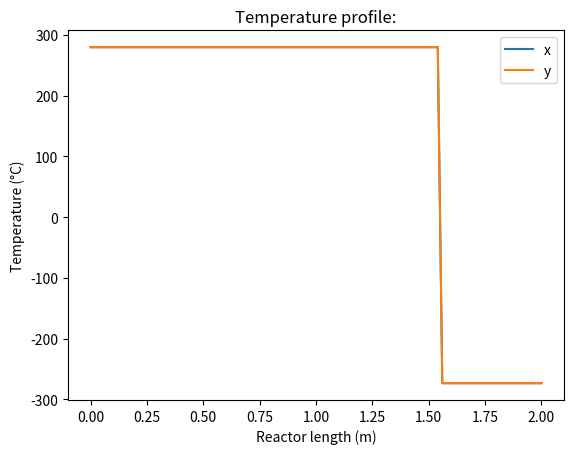
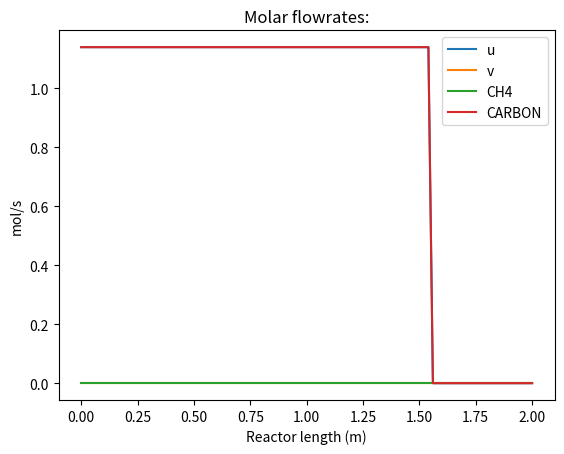
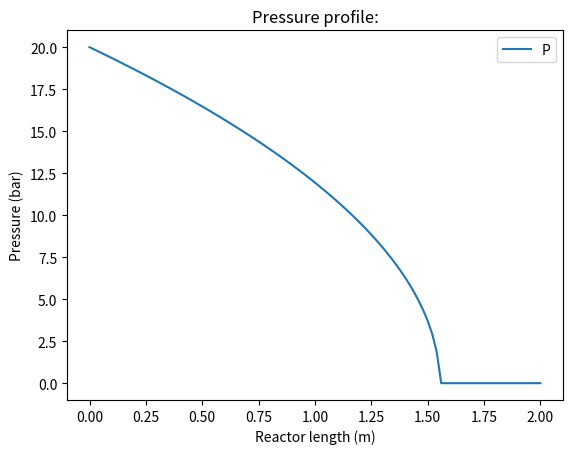
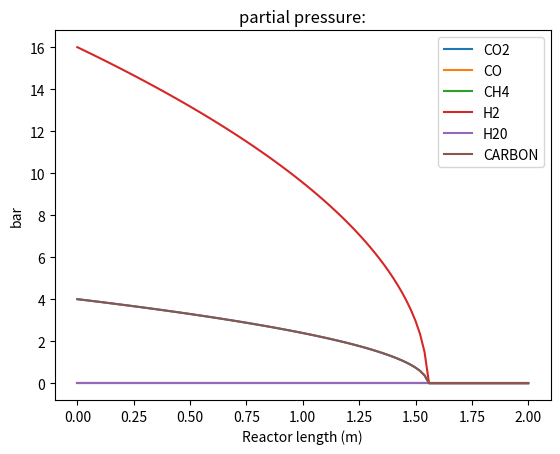

These charts were generated, in order, by the following Python code:
# MULTI-TUBULAR SHELL&TUBE CO2 METHANATION REACTOR 
# AUTHOR = Lukas Hiel
# 1) ------- Import packages: ------- 
import numpy as np
from scipy.integrate import solve_ivp
import math
import matplotlib.pyplot as plt 

# 2) ------- Define model parameters: ------- 

# i. Feed conditions:  
T_0 = 280+273 # Inlet temperature (K) -> Fill in with correct value
P_0 =  20# Inlet pressure (bar) -> Fill in with correct value
GHSV =  3000# Gas-hourly space velocity (h-1)
GHSV_s = GHSV/3600
Ta_0 = 280+273 # Inlet temperature of the cooling liquid (K) -> Fill in with correct value
m_c = 0 # Inlet flow of the cooling liquid (kg/s) -> Fill in with correct value
y_CO2_0 = 0.2 # Molar fraction of CO2 (mol%) -> Fill in with correct value
y_H2_0 = 0.8 # Molar fraction of H2 (mol%) -> Fill in with correct value
y_H2O_0 = 0 # Molar fraction of H2O (mol%) -> Fill in with correct value
y_CO_0 = 0.0 # Molar fraction of CO (mol%) -> Fill in with correct value
y_CH4_0 = 0.0 # Molar fraction of CH4 (mol%) -> Fill in with correct value
y_I_0 = 0.0 # Molar fraction of inert (mol%) -> Fill in with correct value

# ii. Components parameters:
Mr_CO2 = 44.01 # Molar mass of CO2 (g/mol)
Mr_H2 = 2.016 # Molar mass of H2 (g/mol)
Mr_H2O = 18.01528 # HMolar mass of H2O (g/mol)
Mr_CO = 28.01 # Molar mass of CO (g/mol)
Mr_CH4 = 16.04 # Molar mass of CH4 (g/mol)
Mr_I = 28.0134 # Molar mass of pure N2 (g/mol)

# The heat capacity equals cp_i = cp_i_ref + (T(°C) - 200°C)*dcp_i
cp_CO2_ref = 43.9678 # Heat capacity of pure CO2 at 200°C (J/mol.K)
cp_H2_ref = 29.2994 # Heat capacity of pure H2 at 200°C (J/mol.K)
cp_H2O_ref = 34.9457 # Heat capacity of pure H2O at 200°C (J/mol.K)
cp_CO_ref = 29.646 # Heat capacity of pure CO at 200°C (J/mol.K)
cp_CH4_ref = 44.9349 # Heat capacity of pure CH4 at 200°C (J/mol.K)
cp_I_ref = 29.4721 # Heat capacity of pure N2 at 200°C (J/mol.K)

dcp_CO2 = 0.0195 # Sensitiviy of heat capacity of pure CO2 (J/mol.K**2)
dcp_H2 = 0.0015 # Sensitiviy of heat capacity of pure H2 (J/mol.K**2)
dcp_H2O = 0.012 # Sensitiviy of heat capacity of pure H2O (J/mol.K**2)
dcp_CO = 0.007 # Sensitiviy of heat capacity of pure CO (J/mol.K**2)
dcp_CH4 = 0.0537 # Sensitiviy of heat capacity of pure CH4 (J/mol.K**2)
dcp_I = 0.0064 # Sensitiviy of heat capacity of pure N2 (J/mol.K**2)

# Specific heat capacity of water cp_c = cp_c_ref + cp_c_1*(T(°C) - 50°C) + cp_c_2*(T(°C) - 50°C)**2
cp_c_ref = 4.22728E+03 # Specific heat capacity of cooling water at 55bar and 50°C (J/kg.K)
dcp_c_1 = 0.7026 # Polynomial constant 1 to calculate the specific heat capacity of water at 55 bar and T(°C)
dcp_c_2 = 0.0667 # Polynomial constant 1 to calculate the specific heat capacity of water at 55 bar and T(°C)

# The viscosity equals mu_i = mu_i_ref + (T(°C) - 200°C)*dmu_i
mu_CO2_ref = 2.26E-05 # Viscosity of pure CO2 at 200°C (Pa.s)
mu_H2_ref = 1.22E-05 # Viscosity of pure H2 at 200°C (Pa.s)
mu_H2O_ref = 1.64E-05 # Viscosity of pure H2O at 200°C (Pa.s)
mu_CO_ref = 2.48E-05 # Viscosity of pure CO at 200°C (Pa.s)
mu_CH4_ref = 1.63E-05 # Viscosity of pure CH4 at 200°C (Pa.s)
mu_I_ref = 2.49E-05 # Viscosity of pure inert at 200°C (Pa.s)

dmu_CO2 = 3E-08 # Sensitivity of viscosity of pure CO2 (Pa.s/K)
dmu_H2 = 2E-08 # Sensitivity of viscosity of pure CO2 (Pa.s/K)
dmu_H2O = 4E-08 # Sensitivity of viscosity of pure CO2 (Pa.s/K)
dmu_CO = 3E-08 # Sensitivity of viscosity of pure CO2 (Pa.s/K)
dmu_CH4 = 2E-08 # Sensitivity of viscosity of pure CO2 (Pa.s/K)
dmu_I = 3E-08 # Sensitivity of viscosity of pure CO2 (Pa.s/K)

# iii.  Reactor & bed parameters: 
L = 2 # Reactor tube length (m) -> Fill in with correct value
d_tube = 0.1  # Reactor tube inner diameter (m) -> Fill in with correct value
d_cat = 0.001 # Diameter of spherical catalyst particles (m)

eps = 0.3 # Effective void fraction of catalyst bed (-)-> Fill in with correct value
rho_cat =  3950 # Density of Ni/Al2O3 catalyst (kg/m³)-> Fill in with correct value
rho_bed =  rho_cat*(1-eps)*4/3*np.pi*d_cat**3 #-> Fill in with correct formula
U = 0 # Global heat transfer coefficient (W/m².K) -> Fill in with correct value
dH_vap_ref = 1.603E+03 # Enthalpy of vaporization of cooling water (kJ/kg) at 55 bar

# iv. Kinetic model parameters: 
T_ref = 298 # Reference temperature (K)
dH_WGS_ref = 41E+03 # Heat of reaction at 298K, 1 atm (J/mol)
dH_COmeth_ref = -206E+03 # Heat of reaction at 298K, 1 atm (J/mol)
dH_CO2meth_ref = -165E+03 # Heat of reaction at 298K, 1 atm (J/mol)

dG_WGS_ref = 29E+03 # Heat of reaction at 298K, 1 atm (J/mol)
dG_COmeth_ref = -142E+03 # Heat of reaction at 298K, 1 atm (J/mol)
dG_CO2meth_ref = -114E+03 # Heat of reaction at 298K, 1 atm (J/mol)

k_1_0 = (4.8/3.6)*1E+09 # Reaction rate coefficient CO methanation (mol/kg_cat.s) -> Fill in the correct value
k_2_0 = (7.83/3.6)*1E+06 # Reaction rate coefficient rWGS (mol/kg_cat.s/bar)

E_1 = 103E+03 # Activation energy coefficient CO methanation (J/mol)-> Fill in the correct value
E_2 = 62E+03 # Activation energy coefficient rWGS (J/mol)-> Fill in the correct value

K_C_0 = 5.8E-04 # Pre-exponential factor of adsorption constant for C (bar^-0.5)-> Fill in the correct value
K_H_0 = 1.6E-02 # Pre-exponential factor of adsorption constant for H (bar^-0.5)-> Fill in the correct value
K_CO_0 = 8.23E-05 # Pre-exponential factor of adsorption constant for CO (bar^-1)-> Fill in the correct value
K_H2_0 = 6.12E-09 # Pre-exponential factor of adsorption constant for H2 (bar^-1)-> Fill in the correct value
K_H2O_0 = 1.77E+05 # Pre-exponential factor of adsorption constant for H2O (-)-> Fill in the correct value
K_CH4_0 = 6.65E-04 # Pre-exponential factor of adsorption constant for CH4 (bar^-1)-> Fill in the correct value

dH_C = -42E+03 # Adsorption enthalpy for C (J/mol)-> Fill in the correct value
dH_H = -16E+03 # Adsorption enthalpy for H (J/mol)-> Fill in the correct value
dH_CO = -70650# Adsorption enthalpy for CO (J/mol)-> Fill in the correct value
dH_H2 = -82900 # Adsorption enthalpy for H2 (J/mol)-> Fill in the correct value
dH_H2O = 88680 # Adsorption enthalpy for H2O (J/mol)-> Fill in the correct value
dH_CH4 = -38280 # Adsorption enthalpy for CH4 (J/mol)-> Fill in the correct value

# v.  Calculate inlet flow:
R = 8.314 # Ideal gas constant (J/mol.K)
V = L*np.pi*d_tube**2/4
F_0 = GHSV_s*(V)*((P_0*1e5)/(R*T_0)) # initial flowrate into  reactor  (mol/s) -> Fill in with correct formula (use GHSV)
#print(F_0)
# 3) ------- Define functions: ------- 
def rates(p,T):
    # Create a function for rates(p,T) -> Fill in with correct formulas
    k_1 = k_1_0 * np.exp(-E_1/(R*T))
    k_2 = k_2_0*np.exp(-E_2/(R*T))
    K_C = K_C_0 * np.exp(-dH_C/(R*T))
    K_H = K_H_0 * np.exp(-dH_H/(R*T))
    K_CO = K_CO_0 * np.exp(-dH_CO/(R*T))
    K_H2 = K_H2_0*np.exp((-dH_H2)/(R*T))
    K_H2O = K_H2O_0*np.exp((-dH_H2O)/(R*T))
    K_CH4 = K_CH4_0*np.exp((-dH_CH4)/(R*T))
    K_METH = np.exp(26830/T-30.114)
    K_WGS = np.exp(4400/T-4.036)
# Assuming p is a NumPy array or list
    if p[3] == 0:
        # Handle the case where p[3] is zero
        r_meth = 0  # or any other appropriate value or action
    else:
        r_meth = (
            (-k_1 * K_C * K_H**2 * np.sqrt(p[3]) * p[1])
            / ((1 + K_C * np.sqrt(p[3]) + K_H * np.sqrt(p[1]))**3)
            + (k_1 * K_C * K_H**2 * ((p[4] * p[2]) / (np.sqrt(p[3])) * p[1]**2)*(1/K_METH))
            / ((1 + K_C * np.sqrt(p[3]) + K_H * np.sqrt(p[1]))**3)
        )

    #-> Fill in with correct formula
    r_WGS = ((k_2/p[1])*(p[3]*p[2]-(p[1]*p[0])/K_WGS))/(1+K_CO*p[3]+K_H2*p[1]+K_CH4*p[4]+(K_H2O*p[2])/p[1])**2 #-> Fill in with correct formula
    r=[r_WGS, r_meth]
    return r

def Mr_mix(y):
    # Create a function for Mr_mix(y)-> Fill in with correct formula
    Mr_g = y[0]*Mr_CO2+y[1]*Mr_H2+y[2]*Mr_H2O+y[3]*Mr_CO+y[4]*Mr_CH4+y[5]*Mr_I
    return Mr_g

def cp_mix(y,T):
    # Create a function for cp_mix(y,T)-> Fill in with correct formulas
    
    cp_CO2= cp_CO2_ref + (T - 473)*dcp_CO2
    cp_H2= cp_H2_ref + (T - 473)*dcp_H2
    cp_H2O= cp_H2O_ref + (T - 473) * dcp_H2O
    cp_CO= cp_CO_ref + (T - 473) * dcp_CO
    cp_CH4= cp_CH4_ref + (T - 473) * dcp_CH4
    cp_I= cp_I_ref + (T - 473)*dcp_I
    
    cp_g = y[0]*cp_CO2+y[1]*cp_H2+y[2]*cp_H2O+y[3]*cp_CO+y[4]*cp_CH4+y[5]*cp_I #-> Fill in with correct formula
    return cp_g

def mu_mix(y,T):
    # Create a function for mu_mix(p,T)-> Fill in with correct formulas
    
    mu_CO2= mu_CO2_ref + (T - 473)*dmu_CO2
    mu_H2= mu_H2_ref + (T - 473)*dmu_H2
    mu_H2O= mu_H2O_ref + (T - 473)*dmu_H2O
    mu_CO= mu_CO_ref + (T - 473)*dmu_CO
    mu_CH4= mu_CH4_ref + (T - 473)*dmu_CH4
    mu_I= mu_I_ref + (T - 473)*dmu_I
    
    mu_g = y[0]*mu_CO2+y[1]*mu_H2+y[2]*mu_H2O+y[3]*mu_CO+y[4]*mu_CH4+y[5]*mu_I #-> Fill in with correct formula
    return mu_g

def rho_mix(Mr_g, P, T):
    # Create a function for rho_mix(Mr_g,p,T)-> Fill in with correct formula (kg/m3)
    rho_g = (P*1e2*Mr_g)/(R*T)
    return rho_g

# 4) ------- Spatial discretization: ------- 
n_z = 100 # Number of segments in reactor 
dz = L/n_z  # Segment size (m) -> Fill in with correct formula
S = d_tube**2/4*np.pi# Cross-sectional area of 1 reactor tube (m²) -> Fill in with correct formula
Peri = d_tube*np.pi # Perimeter of 1 reactor tube (m) -> Fill in with correct formula
dV =  S*dz# Unit volume (m³) -> Fill in with correct formula
dA = S # Unit area (m²) -> Fill in with correct formula
a = dA/dV # Specific area / volume (m²/m³) -> Fill in with correct formula

# Lists & dictionaries:
Y_list = np.zeros((n_z + 1, 9)) # Results of balances
F_list = np.zeros((n_z + 1, 6)) # Molar flowrates in reactor tube (mol/s)
y_list = np.zeros((n_z + 1, 6)) # Molar fraction in reactor tube (mol%)
p_list = np.zeros((n_z + 1, 6)) # Partial pressures in reactor tube (bar)
T_list = np.zeros(n_z+1) # Axial temperature profile of gas in reactor tube (K) 
Ta_list = np.zeros(n_z+1) # Axial temperature profile of cooling liquid around reactor tube (K) 
P_list = np.zeros(n_z+1) # Axial pressure profile in reactor tube (bar) 

# 5) ------- Initialization: ------- 
y_list[0] = [y_CO2_0, y_H2_0, y_H2O_0, y_CO_0, y_CH4_0, y_I_0]
p_list[0] = y_list[0]*P_0
F_list[0] = F_0*y_list[0]
T_list[0] = T_0
Ta_list[0] = Ta_0
P_list[0] = P_0
Y_list[0] = np.concatenate([F_list[0], [T_list[0], Ta_list[0], P_list[0]]])
Mr_0 = Mr_mix(y_list[0])
mu_0 = mu_mix(y_list[0], T_list[0])
cp_0 = cp_mix(y_list[0], T_list[0])
rho_0 = rho_mix(Mr_0, P_list[0], T_list[0]) 
u_0 = GHSV_s*V/S # Gas velocity (m/s) -> Fill in with correct formula
#print(Y_list[0])
# 6) ------- Define ODE system: 1-dimensional, steady-state, non-isothermal FBR: ------- 
tol1 = 1E-12
tol2 = 1E-12
def ode_system(z,Y):
    # Dependent variables:
    F = Y[:6] # Molar flowrates (mol/s)
    
    F = [1E-10 if i < 0 else i for i in F]
    
    T = Y[6] # Temperature of fluid (K)
    if T < 273.15:
        T = 273.15
    elif T > 900:
        T = 900

    Ta = Y[6+1] # Temperature of cooling fluid (K)
    
    P = Y[6+2] # Pressure of fluid (bar)
        
    F_tot = sum(F)
    y = F/F_tot
    p = y*P
    #print(P,y)
    C = P*1e5/(R*T)
    u = F_tot/dA * (1/C) # Gas velocity (m/s) -> Fill in with the correct formula 
    
    Mr_g = Mr_mix(y)
    mu_g = mu_mix(y, T)
    cp_g = cp_mix(y, T)
    rho_g = rho_mix(Mr_g, P, T)
    
    Cp_c = cp_c_ref + dcp_c_1*(T-323)+ dcp_c_2*(T-323)**2 #calculate heat capacity of cooling liquid
    # Mole balances: ---- DON'T adjust
    dF_dz = np.zeros(6)
    dF_dz_min = -np.array(F)/dz
    M_rates = np.array([[1, 0], [1, 3], [-1, -1], [-1, 1], [0, -1], [0, 0]])*S*rho_bed
    r = np.array(rates(p,T))
    dF_dz = np.dot(M_rates,r)
    
    #tolerance settings --- DON'T adjust
    while any(x + tol1 < y for x,y in zip(dF_dz, dF_dz_min)):
                
        if np.abs(r[0]) < 1E-14:
            r[0] = 0
        if np.abs(r[1]) < 1E-14:
            r[1] = 0

        if dF_dz[0] + tol1 <= dF_dz_min[0]:
            r[0] = dF_dz_min[0]/(S*rho_bed)
            dF_dz = np.dot(M_rates,r)
            
        if dF_dz[1] + tol1 <= dF_dz_min[1]:
            if r[0] >= 0 and r[1] < 0:
                r[1] = ((dF_dz_min[1]/(S*rho_bed)) - r[0])/3
            elif r[0] < 0 and r[1] >= 0:
                r[0] = (dF_dz_min[1]/(S*rho_bed)) - 3*r[1]
            elif r[0] <= 0 and r[1] <= 0:
                r[0] = (dF_dz_min[1]/(S*rho_bed))*r[0]/(r[0] + 3*r[1] + 1E-14)
                r[1] = 3*(dF_dz_min[1]/(S*rho_bed))*r[1]/(r[0] + 3*r[1] + 1E-14)
            dF_dz = np.dot(M_rates,r)
            
        if dF_dz[2] + tol1 <= dF_dz_min[2]:
            if r[0] > 0 and r[1] <= 0:
                r[0] = -((dF_dz_min[2]/(S*rho_bed)) + r[1])
            elif r[0] <= 0 and r[1] > 0:
                r[1] = -((dF_dz_min[2]/(S*rho_bed)) + r[0])
            elif r[0] >= 0 and r[1] >= 0:
                r[0] = -(dF_dz_min[2]/(S*rho_bed))*r[0]/(-r[0] - r[1] + 1E-14)
                r[1] = -(dF_dz_min[2]/(S*rho_bed))*r[1]/(-r[0] - r[1] + 1E-14)
            dF_dz = np.dot(M_rates,r)
        
        if dF_dz[3] + tol1 <= dF_dz_min[3]:
            if r[0] > 0 and r[1] >= 0:
                r[0] = r[1] - (dF_dz_min[3]/(S*rho_bed))
            elif r[0] <= 0 and r[1] < 0:
                r[1] = (dF_dz_min[3]/(S*rho_bed)) + r[0]
            elif r[0] >= 0 and r[1] <= 0:
                r[0] = (dF_dz_min[3]/(S*rho_bed))*r[0]/(r[1] - r[0] + 1E-14)
                r[1] = (dF_dz_min[3]/(S*rho_bed))*r[1]/(r[1] - r[0] + 1E-14)
            dF_dz = np.dot(M_rates,r)
                        

        if dF_dz[4] + tol1 <= dF_dz_min[4]:
            r[1] = -dF_dz_min[4]/(S*rho_bed)
            dF_dz = np.dot(M_rates,r)
            
    # Energy balance:
    dH_COmeth = dH_COmeth_ref + cp_g*(T - T_ref)
    dH_WGS = dH_WGS_ref + cp_g*(T - T_ref)
            
    dT_dz = 0  # Fill in the correct formula
    #if dT_dz > 5E+03:
    #    dT_dz = 5E+03
    #elif dT_dz < -5E+03:
    #    dT_dz = -5E+03
    
    dTa_dz = 0 # Fill in the correct formula
    #if dTa_dz > 5E+03/((m_c)*Cp_c):
    #    dTa_dz = 5E+03/((m_c)*Cp_c)
    #elif dTa_dz < -5E+03/((m_c)*Cp_c):
    #    dTa_dz = -5E+03/((m_c)*Cp_c)
    
    
    # Pressure-drop:
    dP_dz = -(150*mu_g*((1-eps)**2)*u/((eps**3)*(d_cat**2)) + 1.75*(1-eps)*rho_g*(u**2)/((eps**3)*d_cat))*1E-05 # (bar)
    #print(mu_g,rho_g,dP_dz,u)
    #combine all differential equations    
    dY_dz = np.concatenate([dF_dz, [dT_dz, dTa_dz, dP_dz]])
   
    return dY_dz

# 7) ------- Solve ODE system: ------- 
for z in range(77):
    print(f"z = {z}")
    print(f"Y_list[{z}] = {Y_list[z]}")
    sol = solve_ivp(ode_system, (0, dz), Y_list[z], method="Radau")
    print(f"sol.y[:,-1] = {sol.y[:,-1]}")
    Y_list[z+1] = sol.y[:,-1]
    Y_list[z+1] = sol.y[:,-1]
    F_list[z+1] = Y_list[z+1][:6]
    T_list[z+1] = Y_list[z+1][6]
    Ta_list[z+1] = Y_list[z+1][6+1]
    P_list[z+1] = Y_list[z+1][6+2]
    y_list[z+1] = F_list[z+1]/sum(F_list[z+1])
    p_list[z+1] = y_list[z+1]*P_list[z+1]
    #print(P_list)
#print(F_list[98:100,:])
   
#%% 8) ------- Plotting: ------- 
import numpy as np
from scipy.integrate import solve_ivp
import math
import matplotlib.pyplot as plt 
plt.figure(0)
plt.plot(np.linspace(0,L,n_z+1), T_list - 273.15, label="x")
plt.plot(np.linspace(0,L,n_z+1), Ta_list - 273.15, label="y")
plt.xlabel('Reactor length (m)')
plt.ylabel('Temperature (°C)')
plt.title('Temperature profile:')
plt.legend()

plt.figure(1)
plt.plot(np.linspace(0,L,n_z+1), F_list[:,0], label="u")
plt.plot(np.linspace(0,L,n_z+1), F_list[:,3], label="v")
plt.plot(np.linspace(0,L,n_z+1), F_list[:,4], label="CH4")
plt.plot(np.linspace(0,L,n_z+1), F_list[:,0]+F_list[:,3]+F_list[:,4], label="CARBON")
plt.xlabel('Reactor length (m)')
plt.ylabel('mol/s')
plt.title('Molar flowrates:')
plt.legend()

plt.figure(2)
plt.plot(np.linspace(0,L,n_z+1), P_list, label="P")
plt.xlabel('Reactor length (m)')
plt.ylabel('Pressure (bar)')
plt.title('Pressure profile:')
plt.legend()

plt.figure(3)
plt.plot(np.linspace(0,L,n_z+1), p_list[:,0], label="CO2")
plt.plot(np.linspace(0,L,n_z+1), p_list[:,3], label="CO")
plt.plot(np.linspace(0,L,n_z+1), p_list[:,4], label="CH4")
plt.plot(np.linspace(0,L,n_z+1), p_list[:,1], label="H2")
plt.plot(np.linspace(0,L,n_z+1), p_list[:,2], label="H20")
plt.plot(np.linspace(0,L,n_z+1), p_list[:,0]+p_list[:,3]+p_list[:,4], label="CARBON")
plt.xlabel('Reactor length (m)')
plt.ylabel('bar')
plt.title('partial pressure:')
plt.legend()